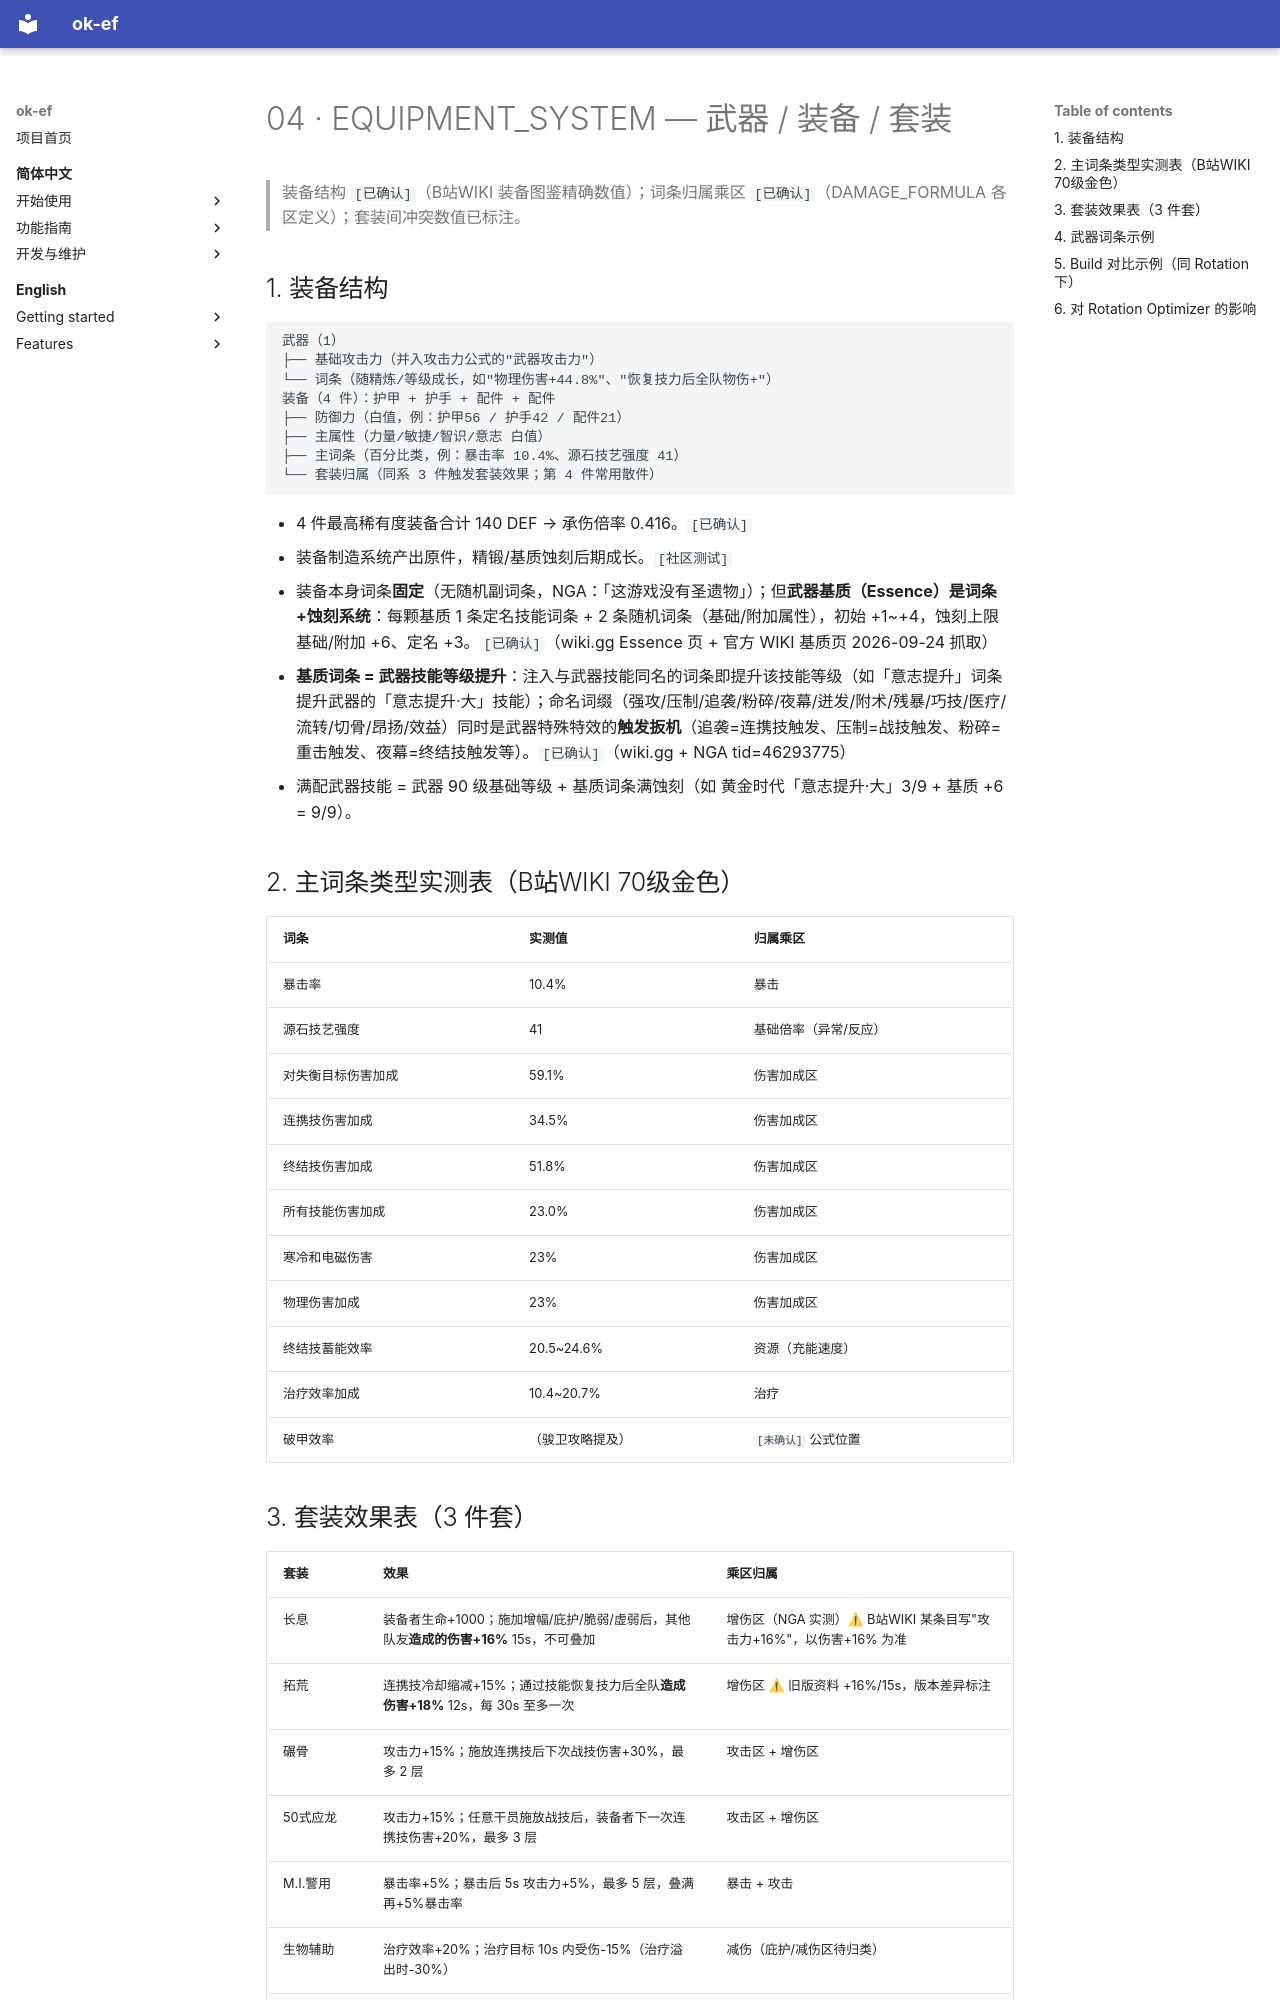

repository: AliceJump/ok-end-field · page: dev/combat-system/EQUIPMENT_SYSTEM/index.html · generator: mkdocs

# 04 · EQUIPMENT_SYSTEM — 武器 / 装备 / 套装

> 装备结构 `[已确认]`（B站WIKI 装备图鉴精确数值）；词条归属乘区 `[已确认]`（DAMAGE_FORMULA 各区定义）；套装间冲突数值已标注。

## 1. 装备结构

```
武器（1）
├── 基础攻击力（并入攻击力公式的"武器攻击力"）
└── 词条（随精炼/等级成长，如"物理伤害+44.8%"、"恢复技力后全队物伤+"）
装备（4 件）：护甲 + 护手 + 配件 + 配件
├── 防御力（白值，例：护甲56 / 护手42 / 配件21）
├── 主属性（力量/敏捷/智识/意志 白值）
├── 主词条（百分比类，例：暴击率 10.4%、源石技艺强度 41）
└── 套装归属（同系 3 件触发套装效果；第 4 件常用散件）
```

- 4 件最高稀有度装备合计 140 DEF → 承伤倍率 0.416。`[已确认]`
- 装备制造系统产出原件，精锻/基质蚀刻后期成长。`[社区测试]`
- 装备本身词条**固定**（无随机副词条，NGA：「这游戏没有圣遗物」）；但**武器基质（Essence）是词条+蚀刻系统**：每颗基质 1 条定名技能词条 + 2 条随机词条（基础/附加属性），初始 +1~+4，蚀刻上限 基础/附加 +6、定名 +3。`[已确认]`（wiki.gg Essence 页 + 官方 WIKI 基质页 2026-09-24 抓取）
- **基质词条 = 武器技能等级提升**：注入与武器技能同名的词条即提升该技能等级（如「意志提升」词条提升武器的「意志提升·大」技能）；命名词缀（强攻/压制/追袭/粉碎/夜幕/迸发/附术/残暴/巧技/医疗/流转/切骨/昂扬/效益）同时是武器特殊特效的**触发扳机**（追袭=连携技触发、压制=战技触发、粉碎=重击触发、夜幕=终结技触发等）。`[已确认]`（wiki.gg + NGA tid=46293775）
- 满配武器技能 = 武器 90 级基础等级 + 基质词条满蚀刻（如 黄金时代「意志提升·大」3/9 + 基质 +6 = 9/9）。

## 2. 主词条类型实测表（B站WIKI 70级金色）

| 词条 | 实测值 | 归属乘区 |
|---|---|---|
| 暴击率 | 10.4% | 暴击 |
| 源石技艺强度 | 41 | 基础倍率（异常/反应） |
| 对失衡目标伤害加成 | 59.1% | 伤害加成区 |
| 连携技伤害加成 | 34.5% | 伤害加成区 |
| 终结技伤害加成 | 51.8% | 伤害加成区 |
| 所有技能伤害加成 | 23.0% | 伤害加成区 |
| 寒冷和电磁伤害 | 23% | 伤害加成区 |
| 物理伤害加成 | 23% | 伤害加成区 |
| 终结技蓄能效率 | 20.5~24.6% | 资源（充能速度） |
| 治疗效率加成 | 10.4~20.7% | 治疗 |
| 破甲效率 | （骏卫攻略提及） | `[未确认]` 公式位置 |
